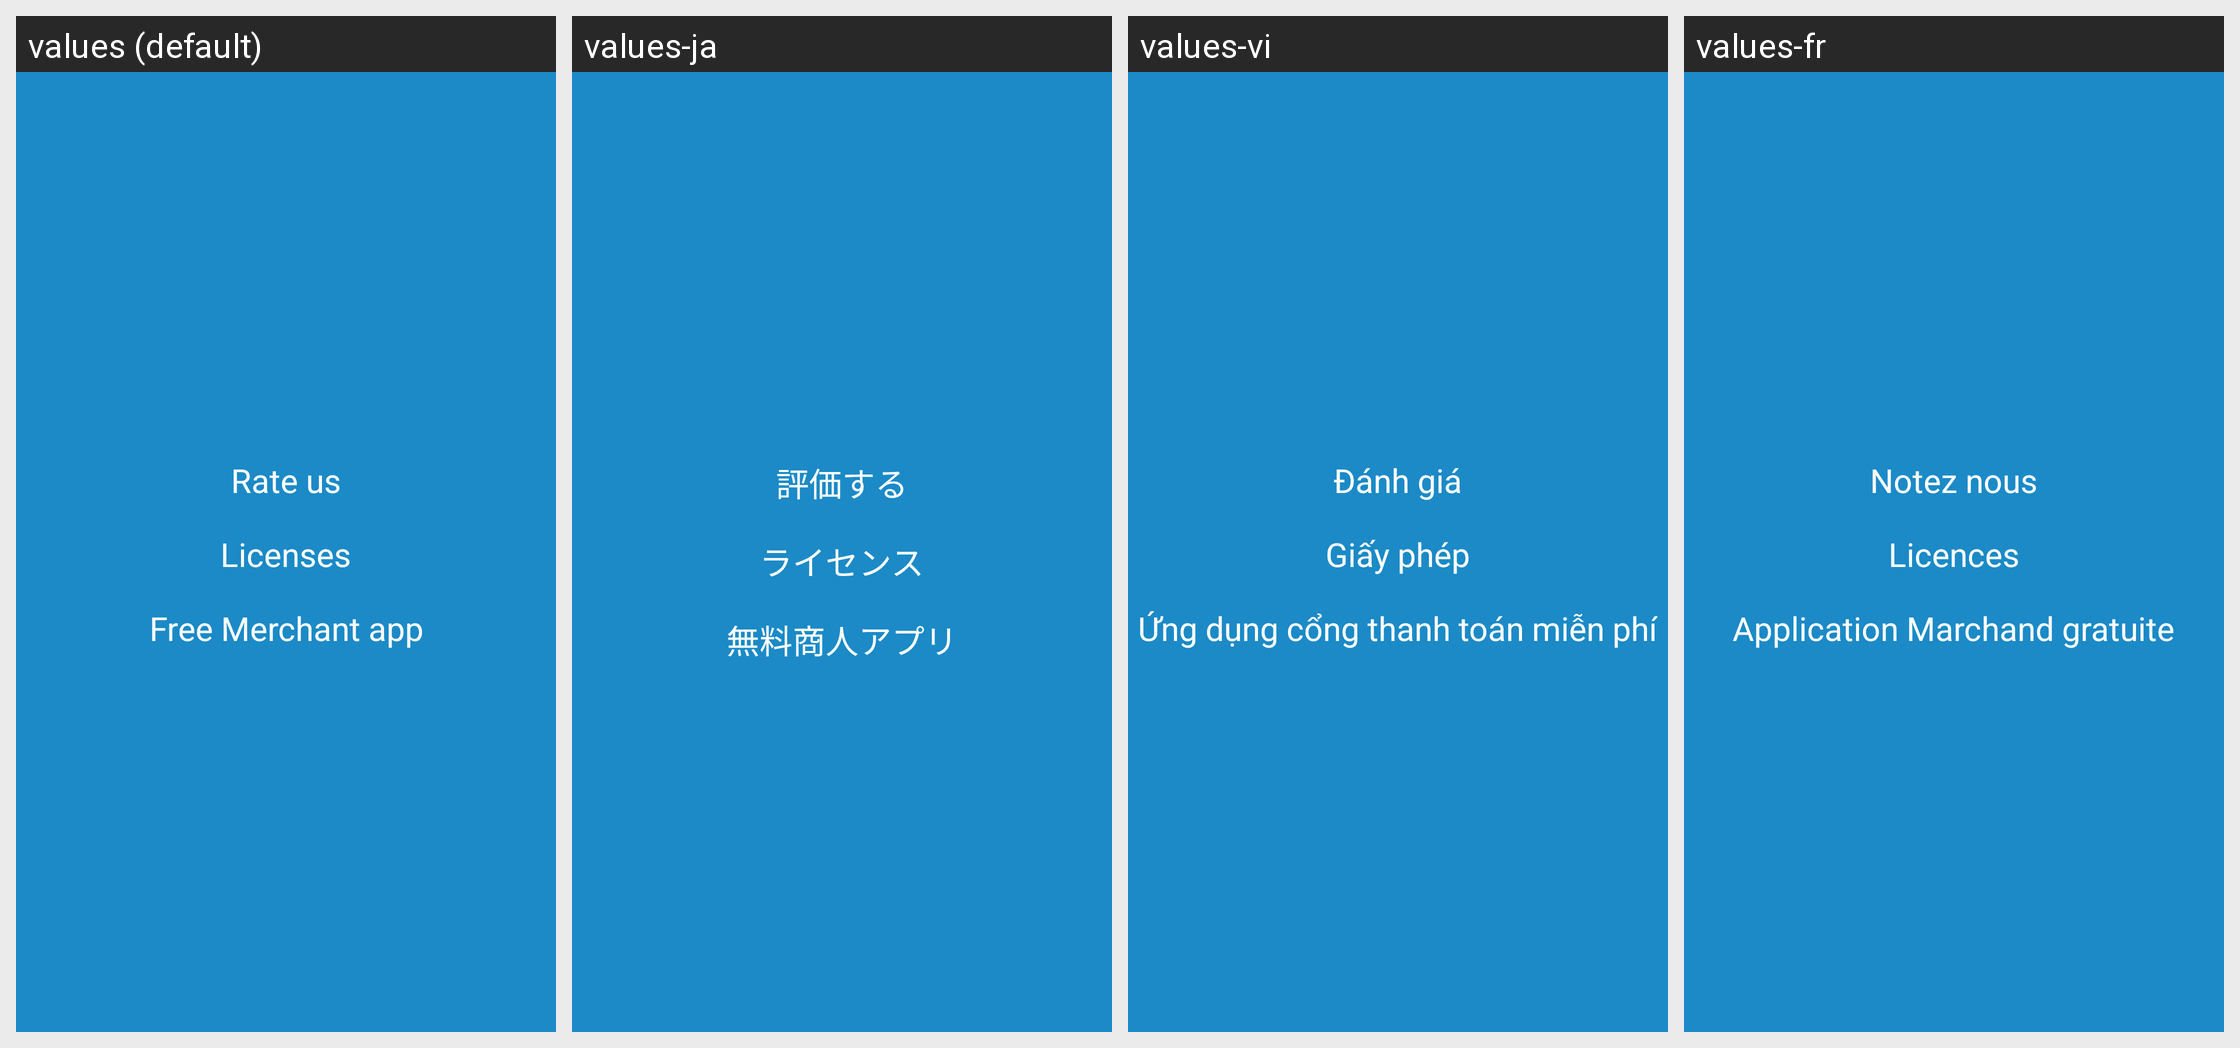

The Android screen above is rendered under several locales of the same app. Produce the string resources it draws, with the default and per-locale values.
Android screen res/layout/activity_about.xml rendered under 4 locales, left to right: values (default), values-ja, values-vi, values-fr. Device: Nexus 5 (rendered at 1080×1920; each locale shown at half size, 540×960, under a caption strip naming it); theme AppTheme.
Other locales in the repository, not shown: values-ar, values-bg, values-ca, values-cs, values-da, values-de, values-el, values-es, values-es-rMX, values-fi, values-he, values-hi, values-hu, values-id, values-it, values-ko, values-ms, values-nl, values-no, values-pl, values-pt, values-pt-rBR, values-ro, values-ru, values-sl, values-sv, values-th, values-tr, values-uk, values-zh-rCN, values-zh-rTW.
Strings drawn on this screen, with the default value and each locale's value (text and hints the layout hard-codes, and strings that could not be matched under every locale, appear in the picture but are not listed):

rate_us
  values: Rate us
  values-ja: 評価する
  values-vi: Đánh giá
  values-fr: Notez nous

licenses
  values: Licenses
  values-ja: ライセンス
  values-vi: Giấy phép
  values-fr: Licences

merchant_download
  values: Free Merchant app
  values-ja: 無料商人アプリ
  values-vi: Ứng dụng cổng thanh toán miễn phí
  values-fr: Application Marchand gratuite
